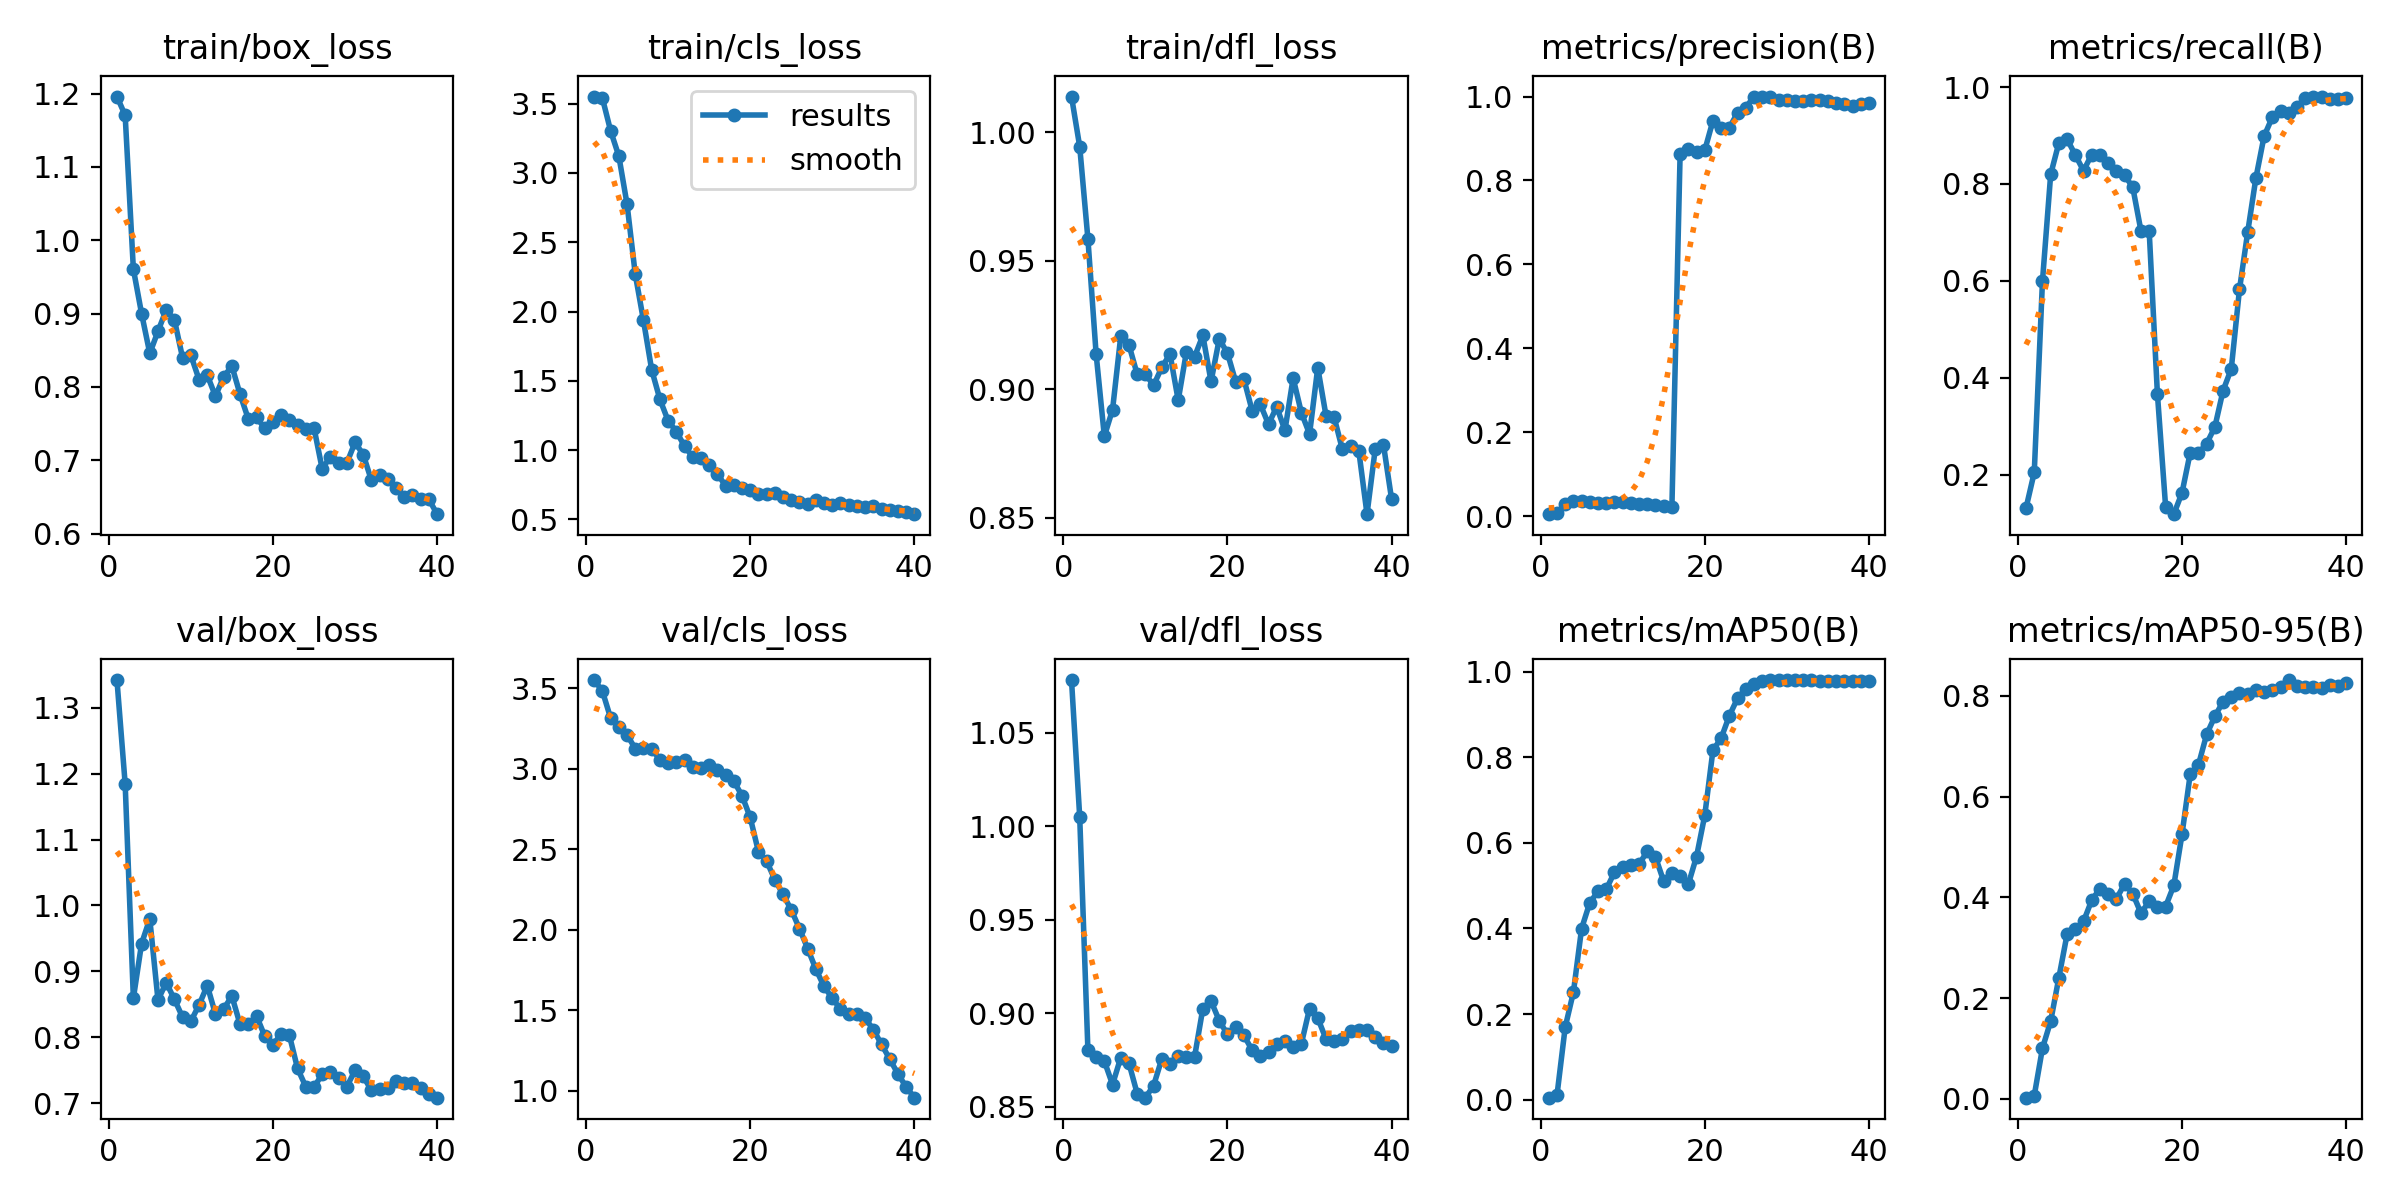

Source data for this figure (header and first rows):
epoch, time, train/box_loss, train/cls_loss, train/dfl_loss, metrics/precision(B), metrics/recall(B), metrics/mAP50(B), metrics/mAP50-95(B), val/box_loss, val/cls_loss, val/dfl_loss, lr/pg0, lr/pg1, lr/pg2
1, 2.548, 1.196, 3.551, 1.014, 0.00498, 0.1318, 0.00436, 0.00246, 1.342, 3.552, 1.078, 2.858e-05, 2.858e-05, 2.858e-05
2, 3.484, 1.17, 3.539, 0.9945, 0.00831, 0.2052, 0.01011, 0.00655, 1.185, 3.483, 1.005, 6.96816e-05, 6.96816e-05, 6.96816e-05
3, 4.488, 0.9607, 3.303, 0.9586, 0.0283, 0.5996, 0.1691, 0.1007, 0.8589, 3.315, 0.88, 0.0001087, 0.0001087, 0.0001087
4, 5.454, 0.9001, 3.121, 0.9137, 0.03521, 0.8198, 0.251, 0.1542, 0.9421, 3.258, 0.8767, 0.0001455, 0.0001455, 0.0001455
5, 6.418, 0.8459, 2.774, 0.8818, 0.03594, 0.8849, 0.4, 0.2408, 0.9796, 3.212, 0.8744, 0.0001803, 0.0001803, 0.0001803
6, 7.391, 0.8759, 2.269, 0.8921, 0.03506, 0.8925, 0.4606, 0.3268, 0.8564, 3.126, 0.8618, 0.0002129, 0.0002129, 0.0002129
7, 8.372, 0.9051, 1.936, 0.9207, 0.03278, 0.8599, 0.4867, 0.3378, 0.8828, 3.127, 0.8762, 0.0002434, 0.0002434, 0.0002434
8, 9.327, 0.8915, 1.579, 0.9173, 0.03049, 0.8274, 0.4918, 0.3522, 0.8574, 3.124, 0.8732, 0.0002717, 0.0002717, 0.0002717
9, 10.29, 0.8395, 1.367, 0.9059, 0.03298, 0.8607, 0.5313, 0.3942, 0.8302, 3.058, 0.857, 0.000298, 0.000298, 0.000298
10, 11.23, 0.8434, 1.212, 0.906, 0.03285, 0.8607, 0.5449, 0.4173, 0.8241, 3.034, 0.8548, 0.0003221, 0.0003221, 0.0003221
11, 12.22, 0.8101, 1.134, 0.9015, 0.03078, 0.844, 0.5484, 0.4076, 0.8488, 3.042, 0.8612, 0.0003441, 0.0003441, 0.0003441
12, 13.14, 0.8161, 1.029, 0.9086, 0.02956, 0.8274, 0.5503, 0.3967, 0.8784, 3.055, 0.8756, 0.000364, 0.000364, 0.000364
13, 14.07, 0.7875, 0.9506, 0.9137, 0.02907, 0.8183, 0.5805, 0.4267, 0.835, 3.01, 0.8727, 0.0003817, 0.0003817, 0.0003817
14, 14.99, 0.8139, 0.9405, 0.8958, 0.02754, 0.7933, 0.5671, 0.4072, 0.8428, 3.008, 0.8773, 0.0003974, 0.0003974, 0.0003974
15, 15.92, 0.8285, 0.8902, 0.9146, 0.02337, 0.7032, 0.5105, 0.3686, 0.8624, 3.021, 0.8763, 0.0004109, 0.0004109, 0.0004109
16, 16.85, 0.7899, 0.8284, 0.9128, 0.0231, 0.7032, 0.5292, 0.3923, 0.8193, 2.992, 0.8768, 0.0004223, 0.0004223, 0.0004223
17, 17.78, 0.7565, 0.7428, 0.921, 0.8638, 0.3676, 0.5236, 0.3817, 0.8198, 2.964, 0.9025, 0.0004316, 0.0004316, 0.0004316
18, 18.69, 0.7586, 0.746, 0.9031, 0.8741, 0.1345, 0.5036, 0.3817, 0.8323, 2.924, 0.9065, 0.0004387, 0.0004387, 0.0004387
19, 19.63, 0.7438, 0.7241, 0.9196, 0.8669, 0.1189, 0.5683, 0.4235, 0.8017, 2.834, 0.896, 0.0004437, 0.0004437, 0.0004437
20, 20.55, 0.7528, 0.7088, 0.9141, 0.872, 0.163, 0.6643, 0.5251, 0.7881, 2.698, 0.8886, 0.0004466, 0.0004466, 0.0004466
21, 21.49, 0.7612, 0.6812, 0.903, 0.9424, 0.2458, 0.8169, 0.6444, 0.805, 2.486, 0.8926, 0.0004474, 0.0004474, 0.0004474
22, 22.43, 0.7544, 0.686, 0.904, 0.9255, 0.2451, 0.8451, 0.6627, 0.8032, 2.427, 0.8881, 0.0004461, 0.0004461, 0.0004461
23, 23.39, 0.7476, 0.6894, 0.8918, 0.9256, 0.2643, 0.8977, 0.7233, 0.7525, 2.312, 0.8803, 0.0004426, 0.0004426, 0.0004426
24, 24.32, 0.7429, 0.6649, 0.8942, 0.9619, 0.2987, 0.9385, 0.7591, 0.7249, 2.22, 0.8772, 0.000437, 0.000437, 0.000437
25, 25.25, 0.7445, 0.6417, 0.8865, 0.9738, 0.3736, 0.9604, 0.7883, 0.724, 2.124, 0.8791, 0.0004293, 0.0004293, 0.0004293
26, 26.17, 0.6884, 0.6251, 0.8932, 1, 0.4186, 0.9713, 0.7977, 0.7437, 2.007, 0.8833, 0.0004195, 0.0004195, 0.0004195
27, 27.13, 0.7048, 0.6086, 0.8841, 1, 0.5825, 0.9785, 0.8055, 0.7466, 1.883, 0.8851, 0.0004076, 0.0004076, 0.0004076
28, 28.06, 0.6965, 0.6365, 0.9044, 1, 0.7006, 0.9801, 0.8044, 0.7383, 1.755, 0.882, 0.0003935, 0.0003935, 0.0003935
29, 28.98, 0.6962, 0.6152, 0.891, 0.9913, 0.8123, 0.9808, 0.8111, 0.7248, 1.648, 0.8836, 0.0003773, 0.0003773, 0.0003773
30, 29.91, 0.7244, 0.6025, 0.8826, 0.9912, 0.8987, 0.981, 0.8067, 0.7496, 1.574, 0.9025, 0.000359, 0.000359, 0.000359
31, 30.86, 0.7079, 0.6201, 0.9085, 0.99, 0.9377, 0.9804, 0.8124, 0.7406, 1.506, 0.8974, 0.0003385, 0.0003385, 0.0003385
32, 31.76, 0.6727, 0.6011, 0.8898, 0.99, 0.9499, 0.98, 0.8164, 0.7191, 1.477, 0.8862, 0.000316, 0.000316, 0.000316
33, 32.66, 0.6798, 0.5999, 0.8891, 0.9914, 0.9462, 0.98, 0.8312, 0.722, 1.476, 0.8851, 0.0002913, 0.0002913, 0.0002913
34, 33.54, 0.675, 0.5932, 0.8766, 0.9915, 0.9597, 0.9797, 0.82, 0.723, 1.45, 0.8861, 0.0002619, 0.0002619, 0.0002619
35, 34.42, 0.6627, 0.5954, 0.8779, 0.9896, 0.9774, 0.9796, 0.8182, 0.7329, 1.379, 0.8903, 0.0002265, 0.0002265, 0.0002265
36, 35.3, 0.6502, 0.5719, 0.876, 0.9849, 0.9792, 0.979, 0.8176, 0.7308, 1.287, 0.8911, 0.0001911, 0.0001911, 0.0001911
37, 36.17, 0.6523, 0.5662, 0.8514, 0.9822, 0.9804, 0.9786, 0.8161, 0.7305, 1.196, 0.8909, 0.0001558, 0.0001558, 0.0001558
38, 37.07, 0.6475, 0.5609, 0.8768, 0.9778, 0.9758, 0.9783, 0.821, 0.7232, 1.103, 0.8874, 0.0001204, 0.0001204, 0.0001204
39, 37.94, 0.6469, 0.5559, 0.8785, 0.9821, 0.9758, 0.9784, 0.8193, 0.714, 1.023, 0.8841, 8.50255e-05, 8.50255e-05, 8.50255e-05
40, 38.83, 0.6266, 0.5379, 0.8571, 0.9841, 0.9773, 0.9786, 0.8247, 0.7081, 0.9559, 0.8823, 4.96578e-05, 4.96578e-05, 4.96578e-05
